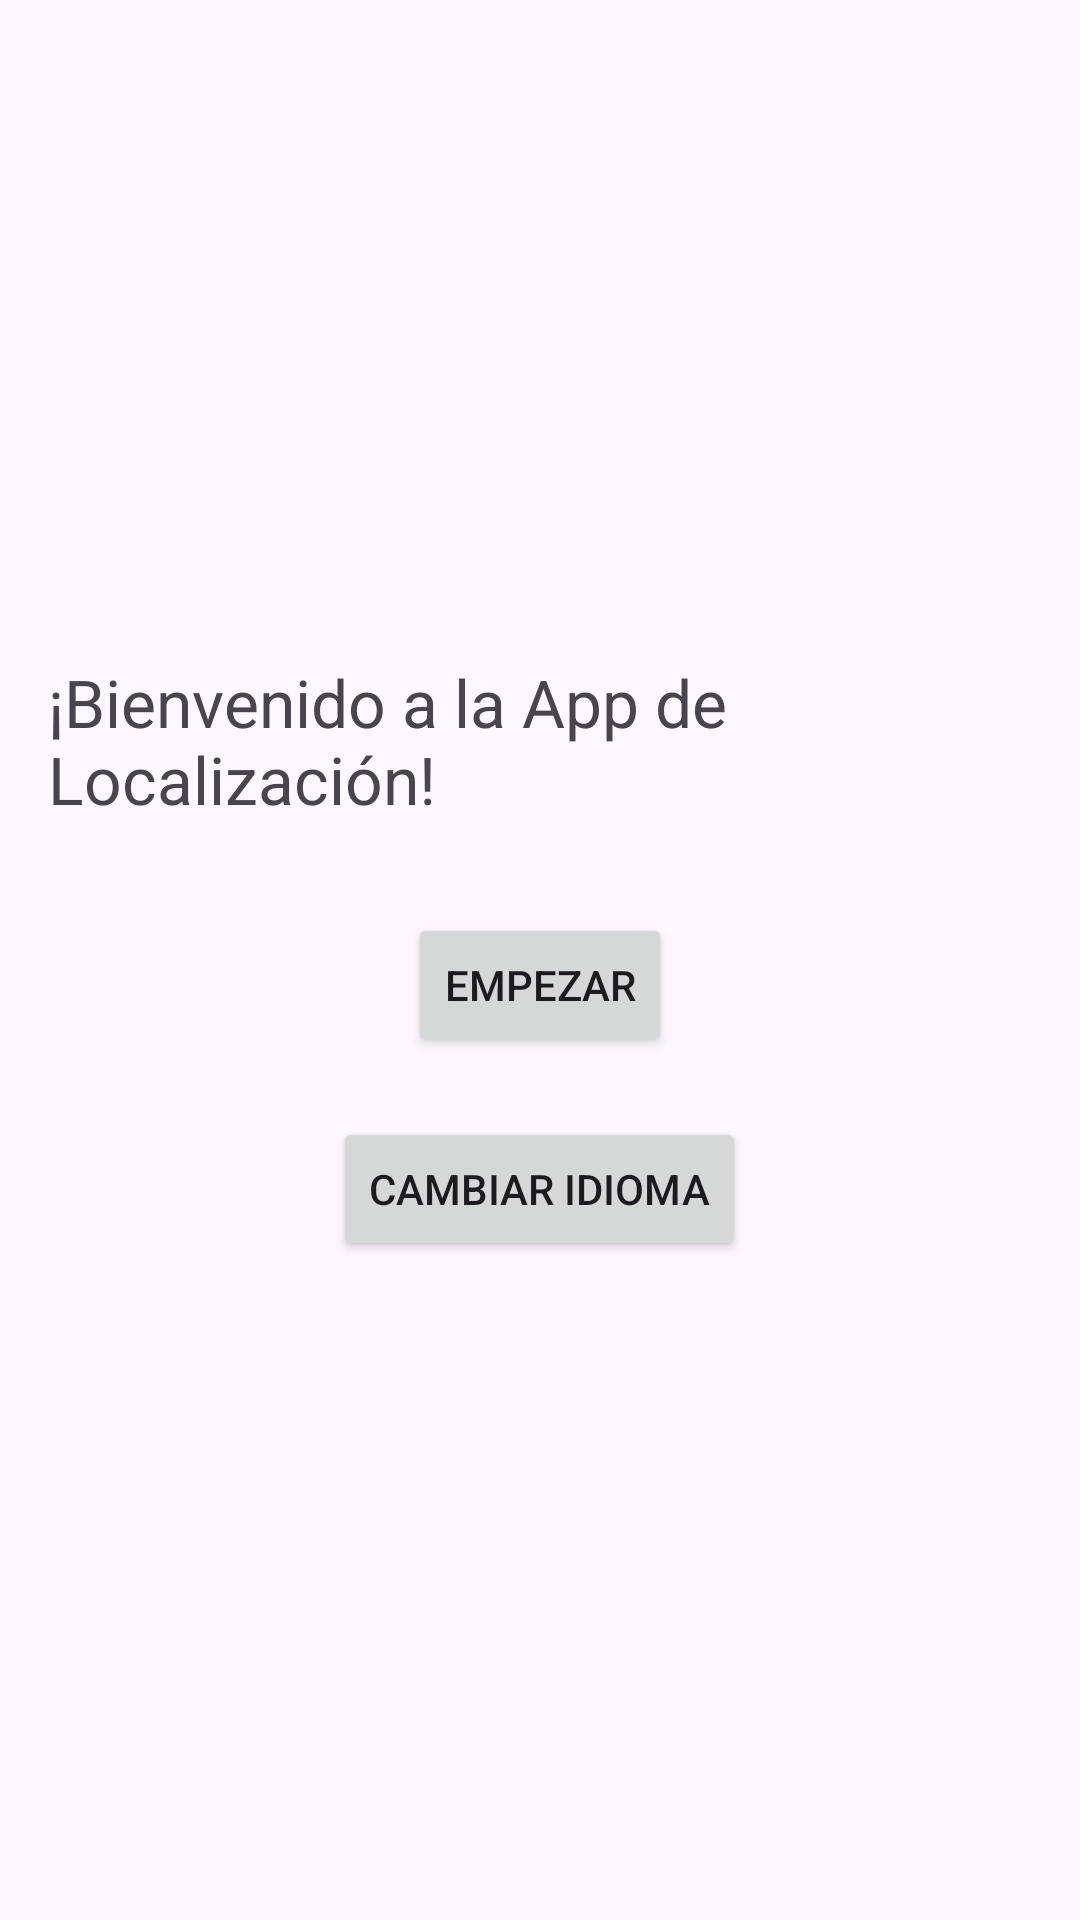

Here is an Android app screen rendered from its layout file. Give the layout XML and the strings, colors and styles it references.
<!-- AndroidManifest.xml: application theme Theme.ExamenPROMBorrador -->
<!-- res/layout/activity_main.xml -->
<?xml version="1.0" encoding="utf-8"?>
<LinearLayout xmlns:android="http://schemas.android.com/apk/res/android"
    android:layout_width="match_parent"
    android:layout_height="match_parent"
    android:orientation="vertical"
    android:gravity="center"
    android:padding="16dp">

    <TextView
        android:id="@+id/textViewWelcome"
        android:layout_width="wrap_content"
        android:layout_height="wrap_content"
        android:text="¡Bienvenido a la App de Localización!"
        android:textSize="22sp"
        android:layout_marginBottom="30dp"/>

    <Button
        android:id="@+id/buttonStart"
        android:layout_width="wrap_content"
        android:layout_height="wrap_content"
        android:text="Empezar"
        android:layout_marginBottom="20dp" />

    <Button
        android:id="@+id/buttonChangeLanguage"
        android:layout_width="wrap_content"
        android:layout_height="wrap_content"
        android:text="Cambiar Idioma" />

</LinearLayout>
<!-- resources referenced by this layout -->
<resources>
  <style name="Theme.ExamenPROMBorrador" parent="Base.Theme.ExamenPROMBorrador" />
  <style name="Base.Theme.ExamenPROMBorrador" parent="Theme.Material3.DayNight.NoActionBar">
          
          
      </style>
</resources>
